Image classification data set "public" (idrunkgd/DASOERP on GitHub). Class labels (16): AVEVA report, AVEVA System Platform 2023, CSV validation, GAMP5, HighByte, HiveMQ, industrial protocols, ISA standards, networking, OpenShift, PLC programming, Siemens hardware, SQL Server, SSRS, TIA Portal, WinCC SCADA.

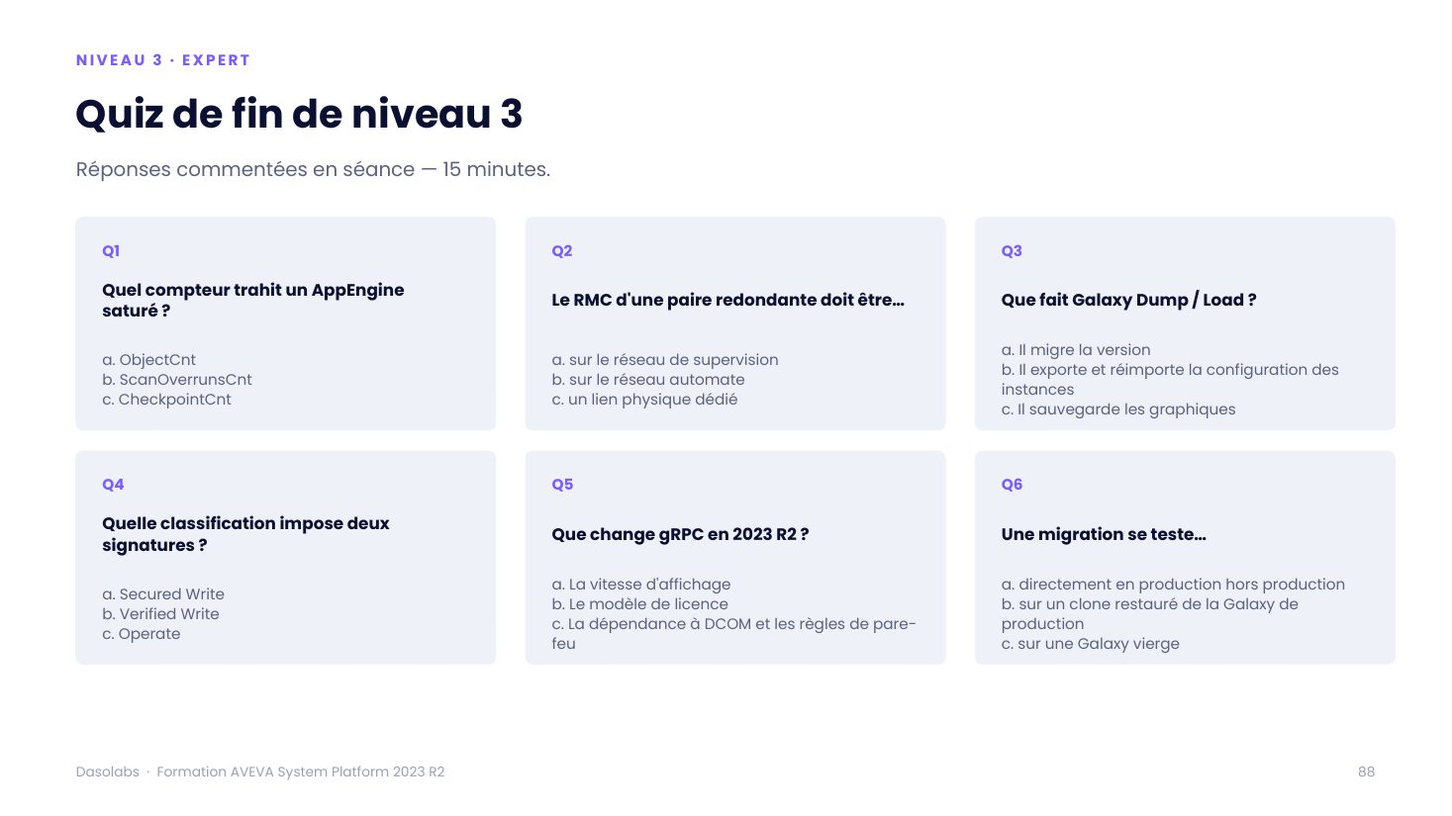
Label: AVEVA System Platform 2023

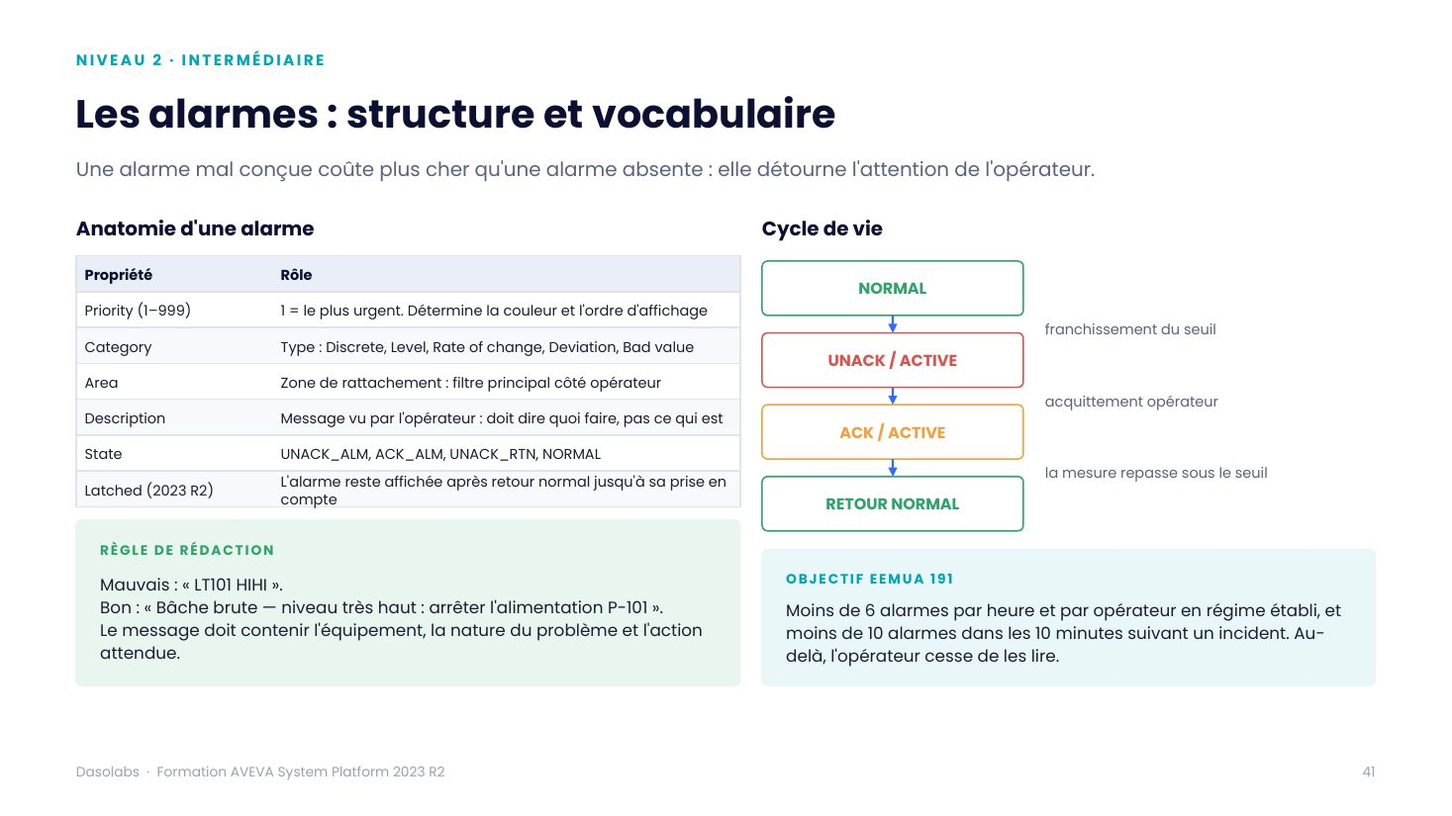
Label: AVEVA System Platform 2023

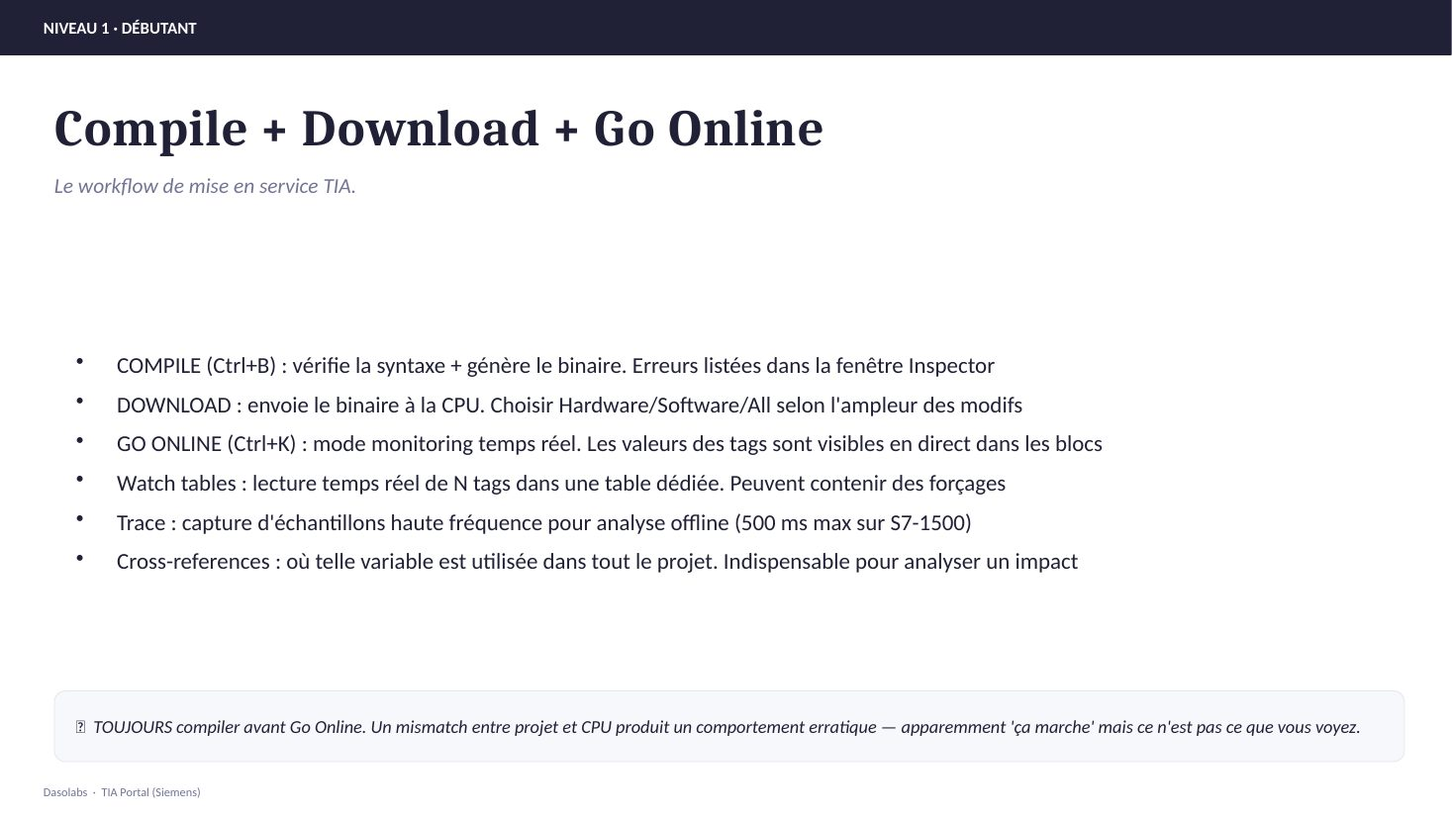
Label: TIA Portal

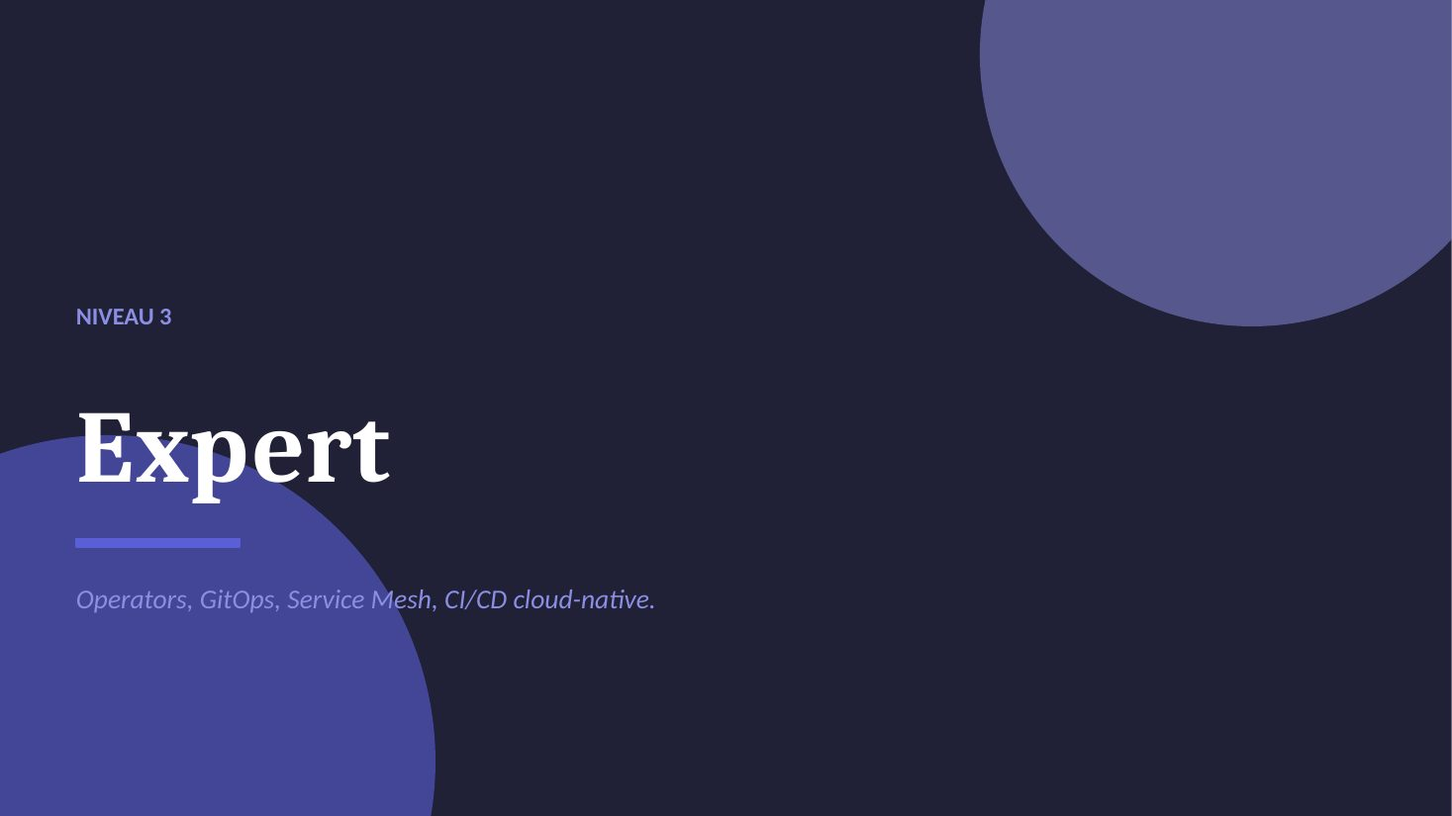
Label: OpenShift

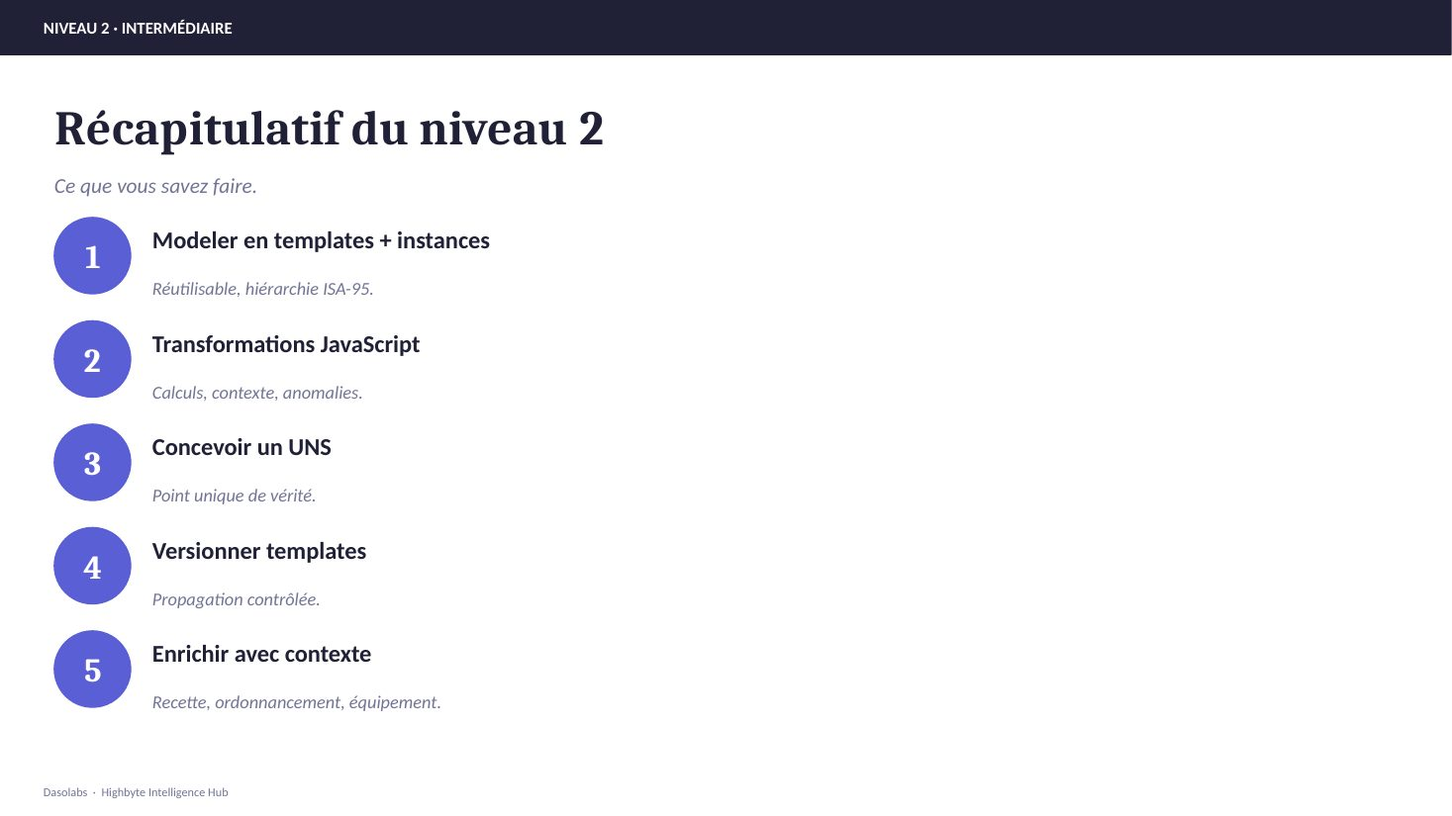
Label: HighByte

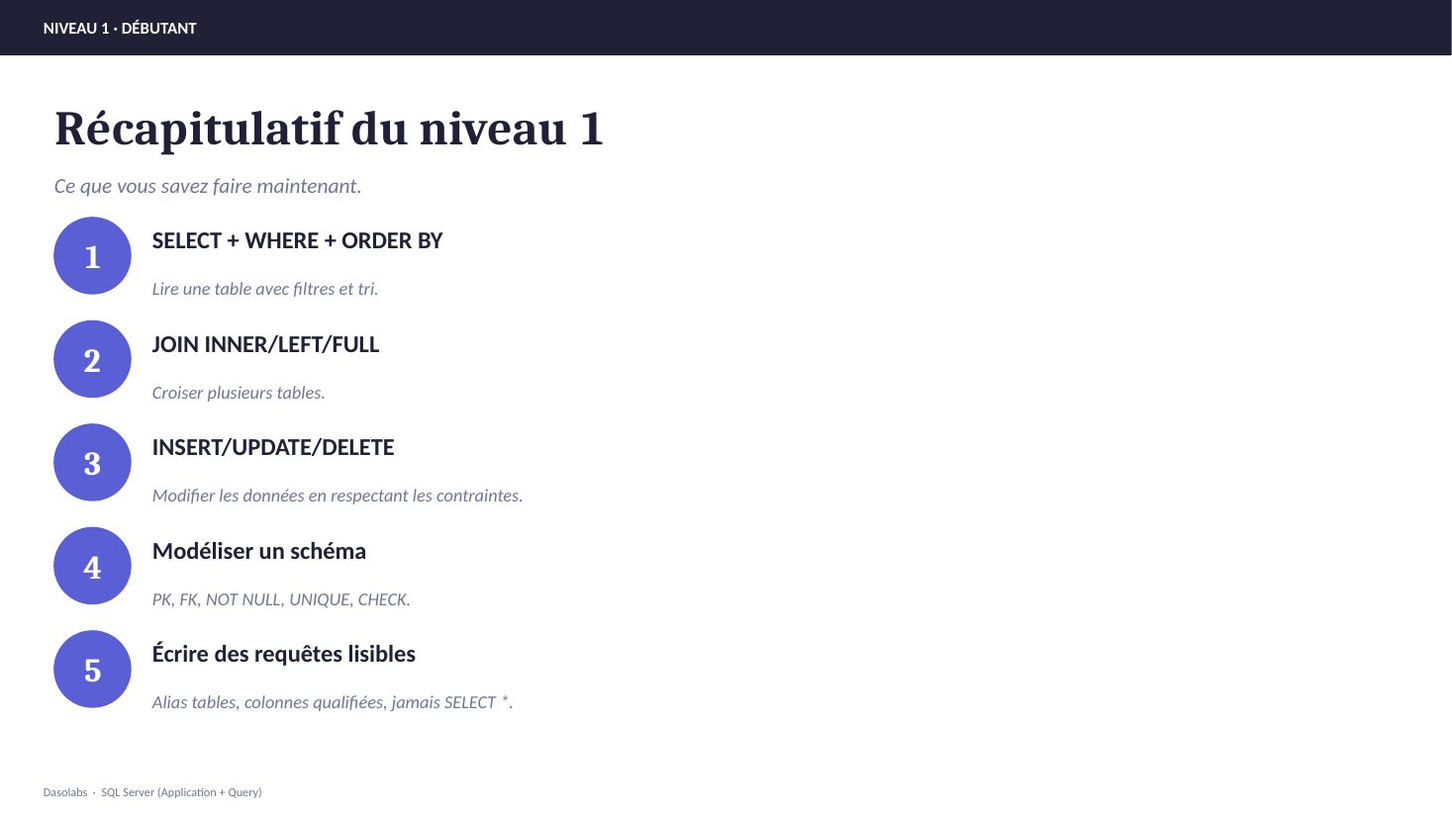
Label: SQL Server
